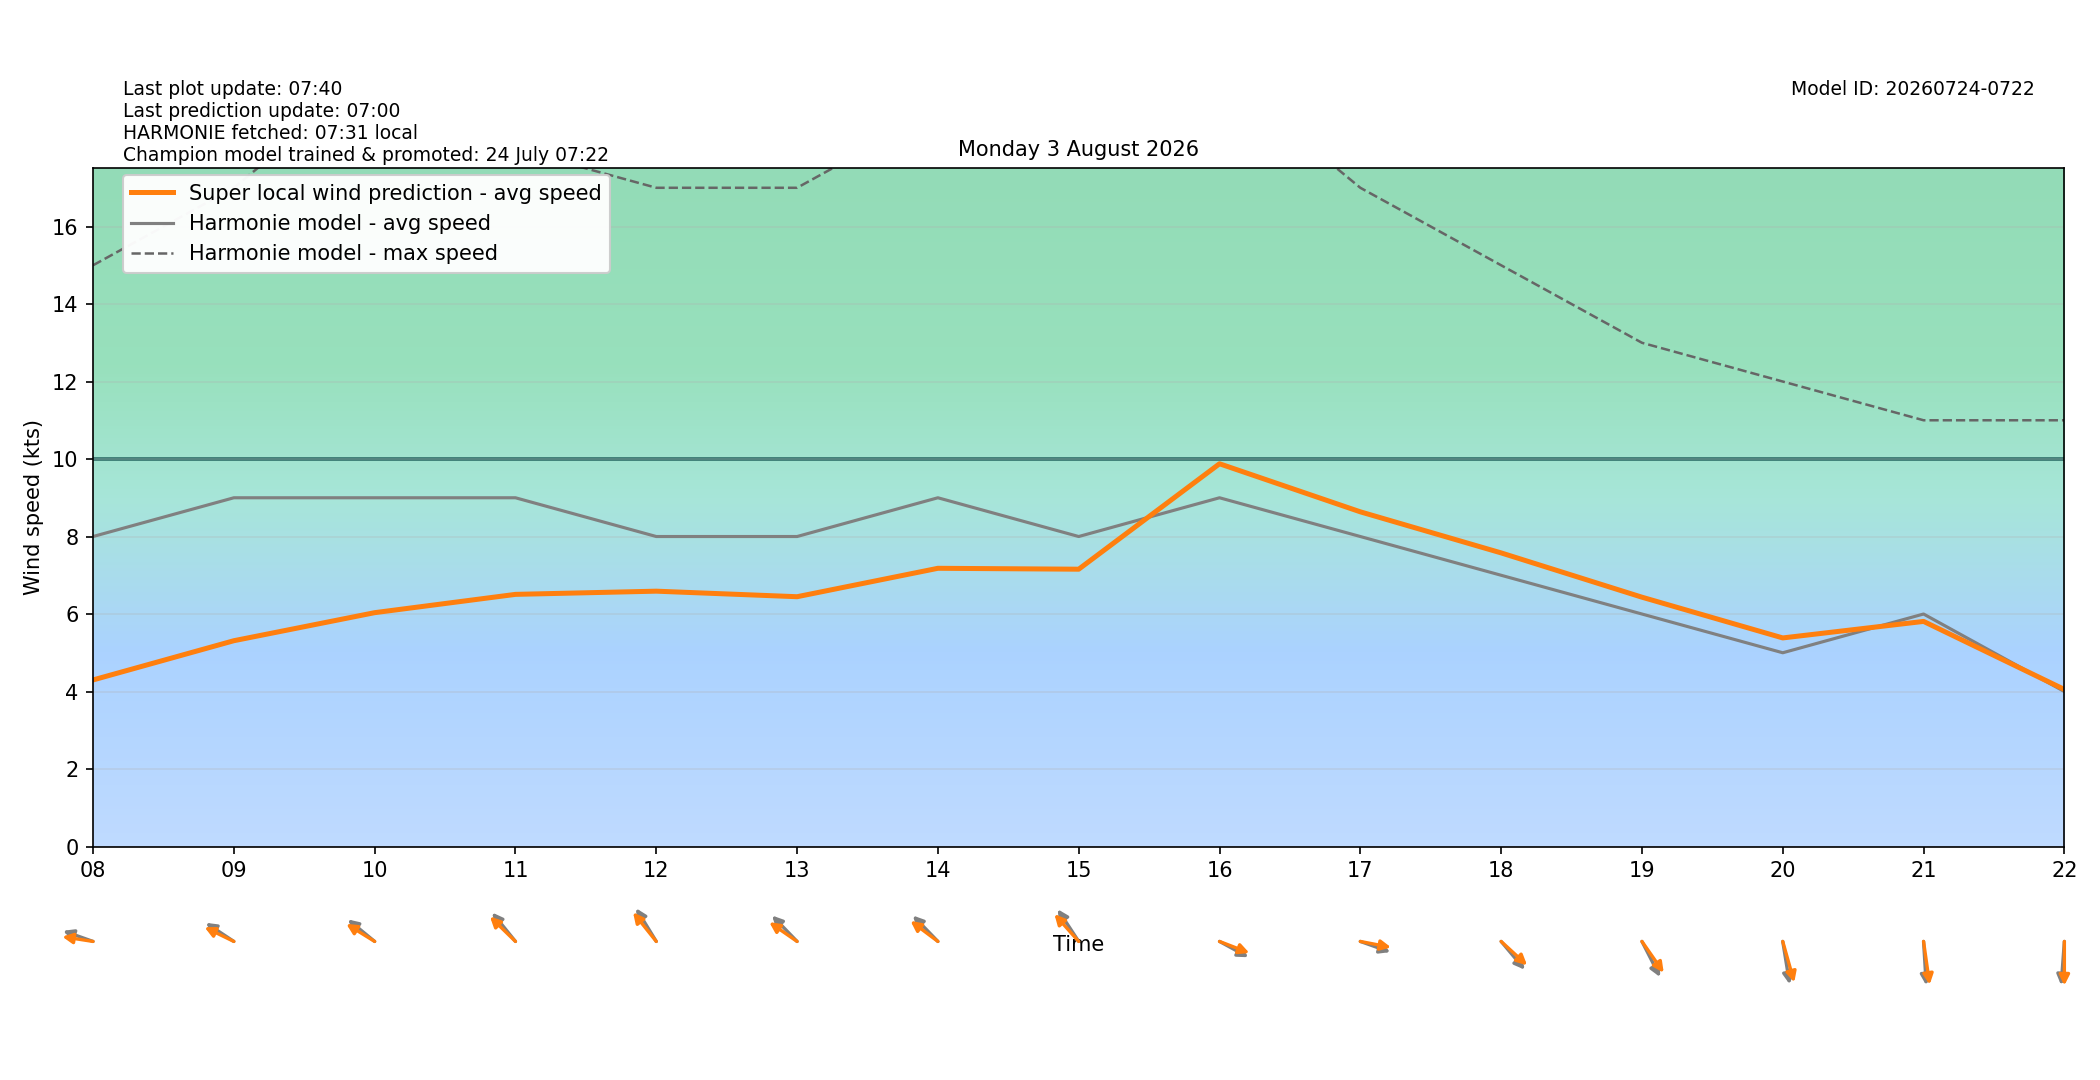

Data behind this chart, as committed beside it:
target_time_utc, target_time_local, hour_utc, hour_local, forecast_wind_speed, forecast_wind_min, forecast_wind_max, lstm_pred_wind_speed, delta_speed_lstm_minus_forecast, forecast_wind_dir_deg, lstm_pred_wind_dir_deg, delta_dir_lstm_minus_forecast
2026-08-02T22:00:00Z, 2026-08-03T00:00:00+0200, 22, 00, 12.0, 12.0, 22.0, 7.386, -4.614, 57.0, 55.98, -1.021
2026-08-02T23:00:00Z, 2026-08-03T01:00:00+0200, 23, 01, 12.0, 12.0, 23.0, 7.11, -4.89, 64.0, 59.43, -4.569
2026-08-03T00:00:00Z, 2026-08-03T02:00:00+0200, 00, 02, 11.0, 11.0, 22.0, 6.4, -4.6, 68.0, 63.03, -4.969
2026-08-03T01:00:00Z, 2026-08-03T03:00:00+0200, 01, 03, 10.0, 10.0, 20.0, 5.726, -4.274, 69.0, 63.19, -5.811
2026-08-03T02:00:00Z, 2026-08-03T04:00:00+0200, 02, 04, 10.0, 10.0, 18.0, 5.341, -4.659, 75.0, 69.13, -5.874
2026-08-03T03:00:00Z, 2026-08-03T05:00:00+0200, 03, 05, 10.0, 10.0, 17.0, 5.137, -4.863, 79.0, 75.18, -3.815
2026-08-03T04:00:00Z, 2026-08-03T06:00:00+0200, 04, 06, 9.0, 9.0, 18.0, 4.81, -4.19, 83.0, 78.8, -4.2
2026-08-03T05:00:00Z, 2026-08-03T07:00:00+0200, 05, 07, 8.0, 8.0, 16.0, 4.199, -3.801, 91.0, 83.92, -7.076
2026-08-03T06:00:00Z, 2026-08-03T08:00:00+0200, 06, 08, 8.0, 8.0, 15.0, 4.299, -3.701, 104.0, 96.2, -7.799
2026-08-03T07:00:00Z, 2026-08-03T09:00:00+0200, 07, 09, 9.0, 9.0, 17.0, 5.311, -3.689, 115.0, 108.9, -6.104
2026-08-03T08:00:00Z, 2026-08-03T10:00:00+0200, 08, 10, 9.0, 9.0, 20.0, 6.035, -2.965, 120.0, 113.5, -6.474
2026-08-03T09:00:00Z, 2026-08-03T11:00:00+0200, 09, 11, 9.0, 9.0, 18.0, 6.507, -2.493, 131.0, 124.4, -6.619
2026-08-03T10:00:00Z, 2026-08-03T12:00:00+0200, 10, 12, 8.0, 8.0, 17.0, 6.59, -1.41, 139.0, 131.4, -7.612
2026-08-03T11:00:00Z, 2026-08-03T13:00:00+0200, 11, 13, 8.0, 8.0, 17.0, 6.446, -1.554, 126.0, 116, -10.03
2026-08-03T12:00:00Z, 2026-08-03T14:00:00+0200, 12, 14, 9.0, 9.0, 19.0, 7.18, -1.82, 126.0, 117.8, -8.179
2026-08-03T13:00:00Z, 2026-08-03T15:00:00+0200, 13, 15, 8.0, 8.0, 19.0, 7.157, -0.8435, 137.0, 128.3, -8.652
2026-08-03T14:00:00Z, 2026-08-03T16:00:00+0200, 14, 16, 9.0, 9.0, 20.0, 9.878, 0.8775, 291.0, 285.2, -5.763
2026-08-03T15:00:00Z, 2026-08-03T17:00:00+0200, 15, 17, 8.0, 8.0, 17.0, 8.637, 0.6372, 284.0, 277.7, -6.273
2026-08-03T16:00:00Z, 2026-08-03T18:00:00+0200, 16, 18, 7.0, 7.0, 15.0, 7.577, 0.5772, 310.0, 302.9, -7.138
2026-08-03T17:00:00Z, 2026-08-03T19:00:00+0200, 17, 19, 6.0, 6.0, 13.0, 6.434, 0.4343, 324.0, 315.3, -8.703
2026-08-03T18:00:00Z, 2026-08-03T20:00:00+0200, 18, 20, 5.0, 5.0, 12.0, 5.383, 0.3827, 347.0, 338.2, -8.781
2026-08-03T19:00:00Z, 2026-08-03T21:00:00+0200, 19, 21, 6.0, 6.0, 11.0, 5.809, -0.1907, 355.0, 348.6, -6.368
2026-08-03T20:00:00Z, 2026-08-03T22:00:00+0200, 20, 22, 4.0, 4.0, 11.0, 4.053, 0.05318, 6.0, 360, -6.005
2026-08-03T21:00:00Z, 2026-08-03T23:00:00+0200, 21, 23, 1.0, 1.0, 11.0, 1.026, 0.0258, 344.0, 336.7, -7.286
